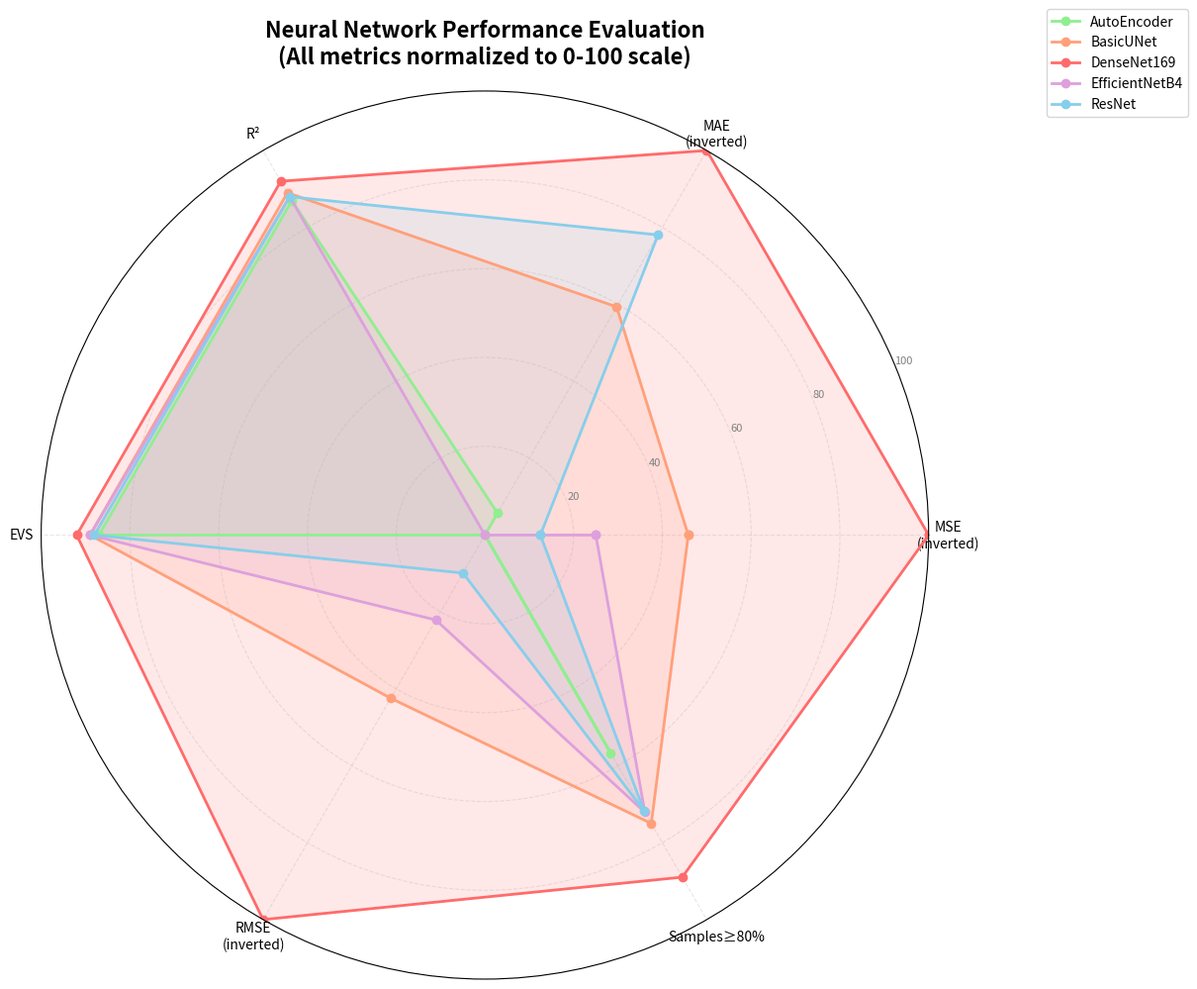

Python code for this plot:
import matplotlib.pyplot as plt
import numpy as np
from math import pi

# Data from the table - converting metrics to percentage scores (0-100)
# Higher is better for all metrics after normalization

models = ['AutoEncoder', 'BasicUNet', 'DenseNet169', 'EfficientNetB4', 'ResNet']

# Normalize metrics to 0-100 scale where higher is better
# For MSE, MAE, RMSE: lower is better, so we invert them
# For R², EVS, samples ≥80%: higher is better

data = {
    'AutoEncoder': {
        'MSE': 0.0063,
        'MAE': 0.0513,
        'R²': 0.87,
        'EVS': 0.87,
        'RMSE': 0.0794,
        'Samples≥80%': 56.67
    },
    'BasicUNet': {
        'MSE': 0.0052,
        'MAE': 0.0447,
        'R²': 0.89,
        'EVS': 0.89,
        'RMSE': 0.0721,
        'Samples≥80%': 75.00
    },
    'DenseNet169': {
        'MSE': 0.0039,
        'MAE': 0.0397,
        'R²': 0.92,
        'EVS': 0.92,
        'RMSE': 0.0622,
        'Samples≥80%': 88.96
    },
    'EfficientNetB4': {
        'MSE': 0.0057,
        'MAE': 0.0520,
        'R²': 0.88,
        'EVS': 0.89,
        'RMSE': 0.0756,
        'Samples≥80%': 72.08
    },
    'ResNet': {
        'MSE': 0.0060,
        'MAE': 0.0424,
        'R²': 0.88,
        'EVS': 0.88,
        'RMSE': 0.0777,
        'Samples≥80%': 71.67
    }
}

# Normalize to 0-100 scale
def normalize_metrics(data):
    normalized = {}
    
    # Get min/max for each metric across all models
    all_mse = [d['MSE'] for d in data.values()]
    all_mae = [d['MAE'] for d in data.values()]
    all_rmse = [d['RMSE'] for d in data.values()]
    all_r2 = [d['R²'] for d in data.values()]
    all_evs = [d['EVS'] for d in data.values()]
    all_samples = [d['Samples≥80%'] for d in data.values()]
    
    for model, metrics in data.items():
        normalized[model] = {}
        
        # For error metrics (MSE, MAE, RMSE): invert so lower error = higher score
        # Score = 100 * (max - value) / (max - min)
        normalized[model]['MSE'] = 100 * (max(all_mse) - metrics['MSE']) / (max(all_mse) - min(all_mse))
        normalized[model]['MAE'] = 100 * (max(all_mae) - metrics['MAE']) / (max(all_mae) - min(all_mae))
        normalized[model]['RMSE'] = 100 * (max(all_rmse) - metrics['RMSE']) / (max(all_rmse) - min(all_rmse))
        
        # For R² and EVS: scale to 0-100 (they're already 0-1)
        normalized[model]['R²'] = metrics['R²'] * 100
        normalized[model]['EVS'] = metrics['EVS'] * 100
        
        # Samples≥80% is already a percentage
        normalized[model]['Samples≥80%'] = metrics['Samples≥80%']
    
    return normalized

normalized_data = normalize_metrics(data)

# Categories for the radar chart
categories = ['MSE\n(inverted)', 'MAE\n(inverted)', 'R²', 'EVS', 'RMSE\n(inverted)', 'Samples≥80%']
N = len(categories)

# Create the radar chart
fig, ax = plt.subplots(figsize=(12, 10), subplot_kw=dict(projection='polar'))

# Compute angle for each axis
angles = [n / float(N) * 2 * pi for n in range(N)]
angles += angles[:1]

# Colors for each model
colors = ['#90EE90', '#FFA07A', '#FF6B6B', '#DDA0DD', '#87CEEB']
model_colors = dict(zip(models, colors))

# Plot data for each model
for model in models:
    values = [
        normalized_data[model]['MSE'],
        normalized_data[model]['MAE'],
        normalized_data[model]['R²'],
        normalized_data[model]['EVS'],
        normalized_data[model]['RMSE'],
        normalized_data[model]['Samples≥80%']
    ]
    values += values[:1]
    
    ax.plot(angles, values, 'o-', linewidth=2, label=model, color=model_colors[model])
    ax.fill(angles, values, alpha=0.15, color=model_colors[model])

# Customize the plot
ax.set_xticks(angles[:-1])
ax.set_xticklabels(categories, size=10)
ax.set_ylim(0, 100)
ax.set_yticks([20, 40, 60, 80, 100])
ax.set_yticklabels(['20', '40', '60', '80', '100'], size=8, color='gray')
ax.grid(True, linestyle='--', alpha=0.3)

# Add title and legend
plt.title('Neural Network Performance Evaluation\n(All metrics normalized to 0-100 scale)', 
          size=16, weight='bold', pad=20)
plt.legend(loc='upper right', bbox_to_anchor=(1.3, 1.1), fontsize=10)

plt.tight_layout()
plt.savefig('neural_network_radar_chart.png', dpi=300, bbox_inches='tight')
plt.show()

# Print the normalized values for reference
print("\nNormalized Values (0-100 scale):")
print("-" * 80)
for model in models:
    print(f"\n{model}:")
    for metric, value in normalized_data[model].items():
        print(f"  {metric}: {value:.2f}")
